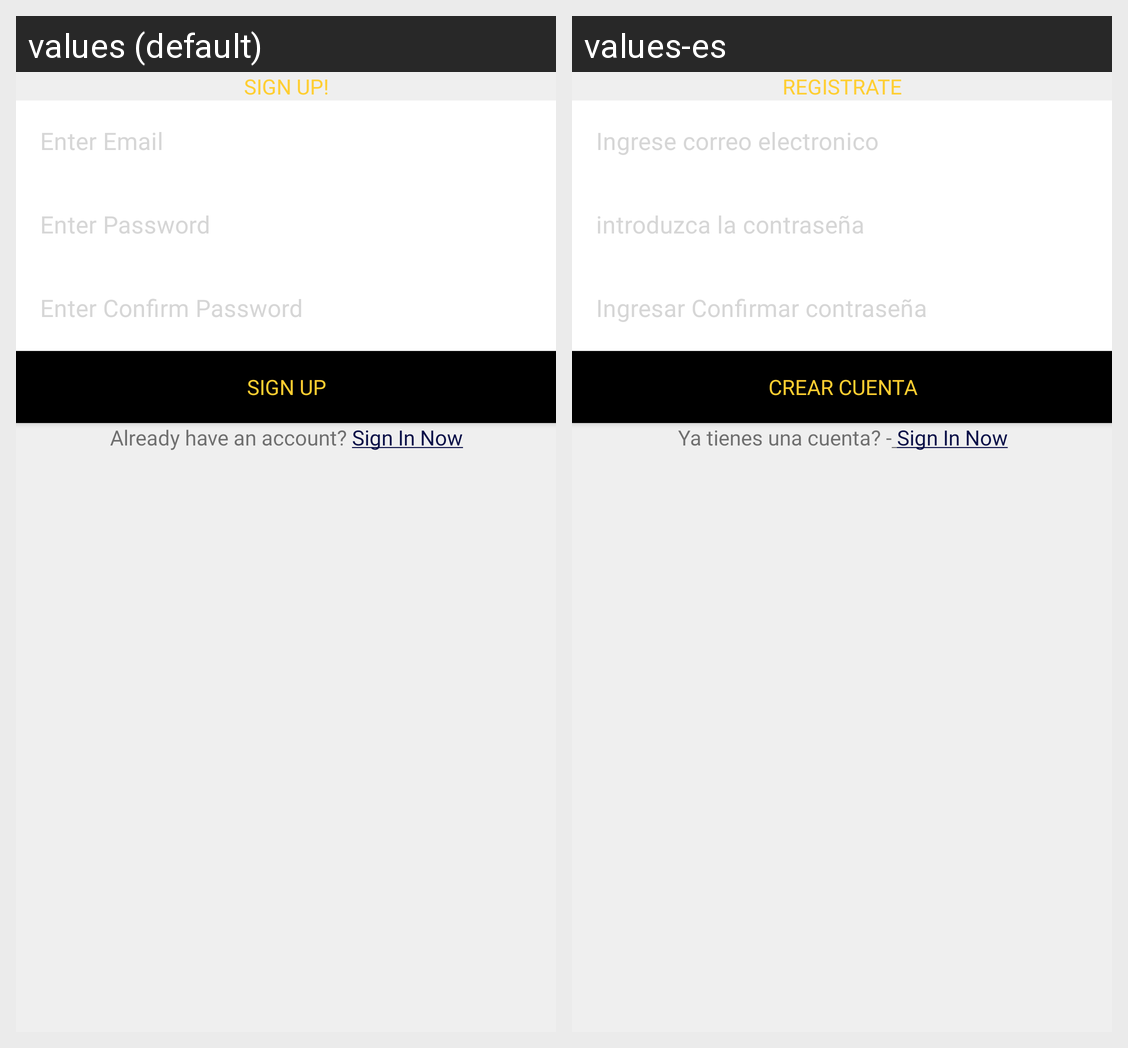

This grid shows one Android layout under two languages. Give, for every string resource on the screen, its name, the default text and each shown locale's text.
Android screen res/layout/activity_signup.xml rendered under 2 locales, left to right: values (default), values-es. Device: Nexus 5 (rendered at 1080×1920; each locale shown at half size, 540×960, under a caption strip naming it); theme Theme.Quiz.
Strings drawn on this screen, with the default value and each locale's value (text and hints the layout hard-codes, and strings that could not be matched under every locale, appear in the picture but are not listed):

sign_up_1
  values: SIGN UP!
  values-es: REGISTRATE

sign_up
  values: SIGN UP
  values-es: Crear Cuenta

already_have_an_account_sign_in_now
  values: Already have an account? Sign In Now
  values-es: Ya tienes una cuenta? - Sign In Now
